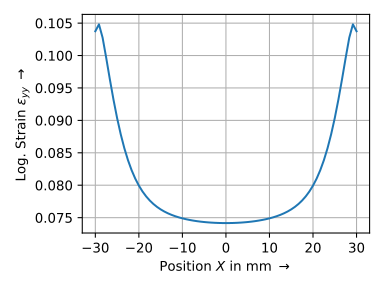

Values plotted in this chart, from the file beside it:
# X in mm; Y in mm; U in mm; V in mm; Log. Strain YY
-3.000000000000000000e+01; 0.000000000000000000e+00; 2.112298650063732630e+00; 3.000000000000007105e+00; 1.037456547097908993e-01
-2.916700000000000159e+01; 0.000000000000000000e+00; 1.921622767992958725e+00; 3.000000000000006217e+00; 1.048121222950623987e-01
-2.833299999999999841e+01; 0.000000000000000000e+00; 1.742680105501690946e+00; 3.000000000000005329e+00; 1.027588158942769753e-01
-2.750000000000000000e+01; 0.000000000000000000e+00; 1.581066860295916365e+00; 3.000000000000005329e+00; 9.963707792150736098e-02
-2.666700000000000159e+01; 0.000000000000000000e+00; 1.437134108160649237e+00; 3.000000000000004441e+00; 9.634409700467785886e-02
-2.583299999999999841e+01; 0.000000000000000000e+00; 1.309521972070354146e+00; 3.000000000000003553e+00; 9.320633004179379455e-02
-2.500000000000000000e+01; 0.000000000000000000e+00; 1.196758151849649066e+00; 3.000000000000003109e+00; 9.036261273019145779e-02
-2.416700000000000159e+01; 0.000000000000000000e+00; 1.096762174709396076e+00; 3.000000000000002665e+00; 8.785914027748889521e-02
-2.333299999999999841e+01; 0.000000000000000000e+00; 1.007586007133906447e+00; 3.000000000000003553e+00; 8.569844998616732434e-02
-2.250000000000000000e+01; 0.000000000000000000e+00; 9.277829254494424083e-01; 3.000000000000002665e+00; 8.386393210770914930e-02
-2.166700000000000159e+01; 0.000000000000000000e+00; 8.558133535213072740e-01; 3.000000000000002220e+00; 8.231886030425894507e-02
-2.083299999999999841e+01; 0.000000000000000000e+00; 7.904090375459542628e-01; 3.000000000000002220e+00; 8.102322339166918852e-02
-2.000000000000000000e+01; 0.000000000000000000e+00; 7.307451902000714483e-01; 3.000000000000001776e+00; 7.994148246414897740e-02
-1.916700000000000159e+01; 0.000000000000000000e+00; 6.759391684248052812e-01; 3.000000000000002220e+00; 7.903732124725609820e-02
-1.833299999999999841e+01; 0.000000000000000000e+00; 6.252789919560042264e-01; 3.000000000000001332e+00; 7.827980524335451107e-02
-1.750000000000000000e+01; 0.000000000000000000e+00; 5.783505949572703697e-01; 3.000000000000002220e+00; 7.764498771704003710e-02
-1.666700000000000159e+01; 0.000000000000000000e+00; 5.346493821384944445e-01; 3.000000000000002665e+00; 7.711053945376646068e-02
-1.583300000000000018e+01; 0.000000000000000000e+00; 4.937598099228860393e-01; 3.000000000000003109e+00; 7.665853192825175522e-02
-1.500000000000000000e+01; 0.000000000000000000e+00; 4.554693735932099363e-01; 3.000000000000002665e+00; 7.627559365649839995e-02
-1.416699999999999982e+01; 0.000000000000000000e+00; 4.194626415050163870e-01; 3.000000000000000888e+00; 7.594937283291255947e-02
-1.333300000000000018e+01; 0.000000000000000000e+00; 3.854708850303560363e-01; 3.000000000000000888e+00; 7.567011904024152635e-02
-1.250000000000000000e+01; 0.000000000000000000e+00; 3.533745596724265359e-01; 3.000000000000001776e+00; 7.543071017336949735e-02
-1.166699999999999982e+01; 0.000000000000000000e+00; 3.229532957820551164e-01; 3.000000000000001776e+00; 7.522449638684047812e-02
-1.083300000000000018e+01; 0.000000000000000000e+00; 2.940125091170238125e-01; 3.000000000000002220e+00; 7.504624467081859318e-02
-1.000000000000000000e+01; 0.000000000000000000e+00; 2.664750724107507462e-01; 3.000000000000002665e+00; 7.489219469973004695e-02
-9.166999999999999815e+00; 0.000000000000000000e+00; 2.401704653256804822e-01; 3.000000000000002665e+00; 7.475882868322163144e-02
-8.333000000000000185e+00; 0.000000000000000000e+00; 2.149432129453521245e-01; 3.000000000000002665e+00; 7.464332028516493245e-02
-7.500000000000000000e+00; 0.000000000000000000e+00; 1.907354313094896947e-01; 3.000000000000003553e+00; 7.454374981519028276e-02
-6.666999999999999815e+00; 0.000000000000000000e+00; 1.674039489800106251e-01; 3.000000000000003553e+00; 7.445826724330678603e-02
-5.833000000000000185e+00; 0.000000000000000000e+00; 1.448146392750557232e-01; 3.000000000000003553e+00; 7.438538175528039420e-02
-5.000000000000000000e+00; 0.000000000000000000e+00; 1.229181871971670448e-01; 3.000000000000003553e+00; 7.432413818227354141e-02
-4.166999999999999815e+00; 0.000000000000000000e+00; 1.015868413977328438e-01; 3.000000000000003997e+00; 7.427359681836998018e-02
-3.333000000000000185e+00; 0.000000000000000000e+00; 8.069806818373806423e-02; 3.000000000000003553e+00; 7.423303058178438996e-02
-2.500000000000000000e+00; 0.000000000000000000e+00; 6.020620827603901520e-02; 3.000000000000003553e+00; 7.420200434843710058e-02
-1.667000000000000037e+00; 0.000000000000000000e+00; 3.999181606131518157e-02; 3.000000000000002665e+00; 7.418009592256126494e-02
-8.329999999999999627e-01; 0.000000000000000000e+00; 1.993785307660474876e-02; 3.000000000000002220e+00; 7.416704185355051104e-02
0.000000000000000000e+00; 0.000000000000000000e+00; -2.005334658393982672e-15; 3.000000000000002220e+00; 7.416271314829962769e-02
8.329999999999999627e-01; 0.000000000000000000e+00; -1.993785307660923822e-02; 3.000000000000001776e+00; 7.416704185354959511e-02
1.667000000000000037e+00; 0.000000000000000000e+00; -3.999181606131925470e-02; 3.000000000000001776e+00; 7.418009592256193108e-02
2.500000000000000000e+00; 0.000000000000000000e+00; -6.020620827604271363e-02; 3.000000000000001332e+00; 7.420200434843646220e-02
3.333000000000000185e+00; 0.000000000000000000e+00; -8.069806818374178348e-02; 3.000000000000001776e+00; 7.423303058178508385e-02
4.166999999999999815e+00; 0.000000000000000000e+00; -1.015868413977366186e-01; 3.000000000000001776e+00; 7.427359681836978589e-02
5.000000000000000000e+00; 0.000000000000000000e+00; -1.229181871971705420e-01; 3.000000000000001332e+00; 7.432413818227361080e-02
5.833000000000000185e+00; 0.000000000000000000e+00; -1.448146392750597755e-01; 3.000000000000000888e+00; 7.438538175528083829e-02
6.666999999999999815e+00; 0.000000000000000000e+00; -1.674039489800137337e-01; 3.000000000000000888e+00; 7.445826724330642521e-02
7.500000000000000000e+00; 0.000000000000000000e+00; -1.907354313094923037e-01; 3.000000000000000444e+00; 7.454374981518965826e-02
8.333000000000000185e+00; 0.000000000000000000e+00; -2.149432129453543450e-01; 3.000000000000000000e+00; 7.464332028516496020e-02
9.166999999999999815e+00; 0.000000000000000000e+00; -2.401704653256833133e-01; 3.000000000000000888e+00; 7.475882868322175634e-02
1.000000000000000000e+01; 0.000000000000000000e+00; -2.664750724107541324e-01; 3.000000000000001776e+00; 7.489219469973043553e-02
1.083300000000000018e+01; 0.000000000000000000e+00; -2.940125091170273652e-01; 3.000000000000003109e+00; 7.504624467081844053e-02
1.166699999999999982e+01; 0.000000000000000000e+00; -3.229532957820585026e-01; 3.000000000000004441e+00; 7.522449638684096385e-02
1.250000000000000000e+01; 0.000000000000000000e+00; -3.533745596724289784e-01; 3.000000000000004885e+00; 7.543071017336958062e-02
1.333300000000000018e+01; 0.000000000000000000e+00; -3.854708850303577572e-01; 3.000000000000006217e+00; 7.567011904024177615e-02
1.416699999999999982e+01; 0.000000000000000000e+00; -4.194626415050183299e-01; 3.000000000000007994e+00; 7.594937283291322561e-02
1.500000000000000000e+01; 0.000000000000000000e+00; -4.554693735932112686e-01; 3.000000000000008882e+00; 7.627559365649813627e-02
1.583300000000000018e+01; 0.000000000000000000e+00; -4.937598099228864279e-01; 3.000000000000007994e+00; 7.665853192825156093e-02
1.666700000000000159e+01; 0.000000000000000000e+00; -5.346493821384953327e-01; 3.000000000000007550e+00; 7.711053945376632190e-02
1.750000000000000000e+01; 0.000000000000000000e+00; -5.783505949572700366e-01; 3.000000000000007105e+00; 7.764498771703953750e-02
1.833299999999999841e+01; 0.000000000000000000e+00; -6.252789919560045595e-01; 3.000000000000007550e+00; 7.827980524335517720e-02
1.916700000000000159e+01; 0.000000000000000000e+00; -6.759391684248053922e-01; 3.000000000000005773e+00; 7.903732124725537656e-02
... 13 more rows
